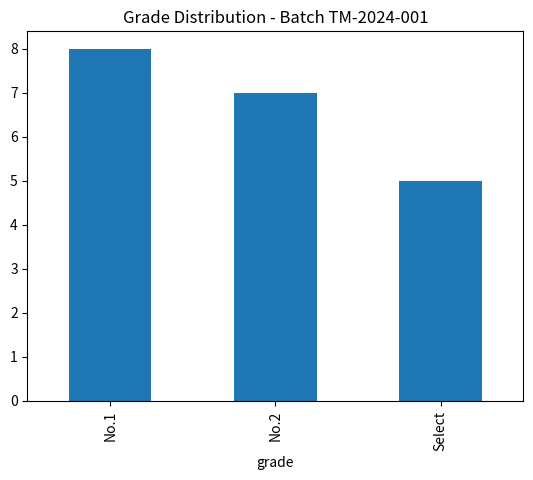

This figure's Python source:
import pandas as pd
import matplotlib.pyplot as plt

def generate_quality_report(batch_id):
    data = {
        'board_id': [f'B{i:03d}' for i in range(1, 21)],
        'grade': ['Select']*5 + ['No.1']*8 + ['No.2']*7,
        'moe_mpa': [12000, 11500, 11000, 10800, 11200, 9500, 9000, 8800, 9200, 8900, 7000, 6800, 6500, 6200, 6000, 5800, 5500, 5200, 5000, 4800]
    }
    df = pd.DataFrame(data)
    print(f"--- Quality Report: Batch {batch_id} ---")
    print(df['grade'].value_counts())
    print(f"Avg MOE: {df['moe_mpa'].mean():.0f} MPa")
    plt.figure()
    df['grade'].value_counts().plot(kind='bar')
    plt.title(f'Grade Distribution - Batch {batch_id}')
    plt.savefig('grade_distribution.png')
    return df

if __name__ == "__main__":
    generate_quality_report("TM-2024-001")
